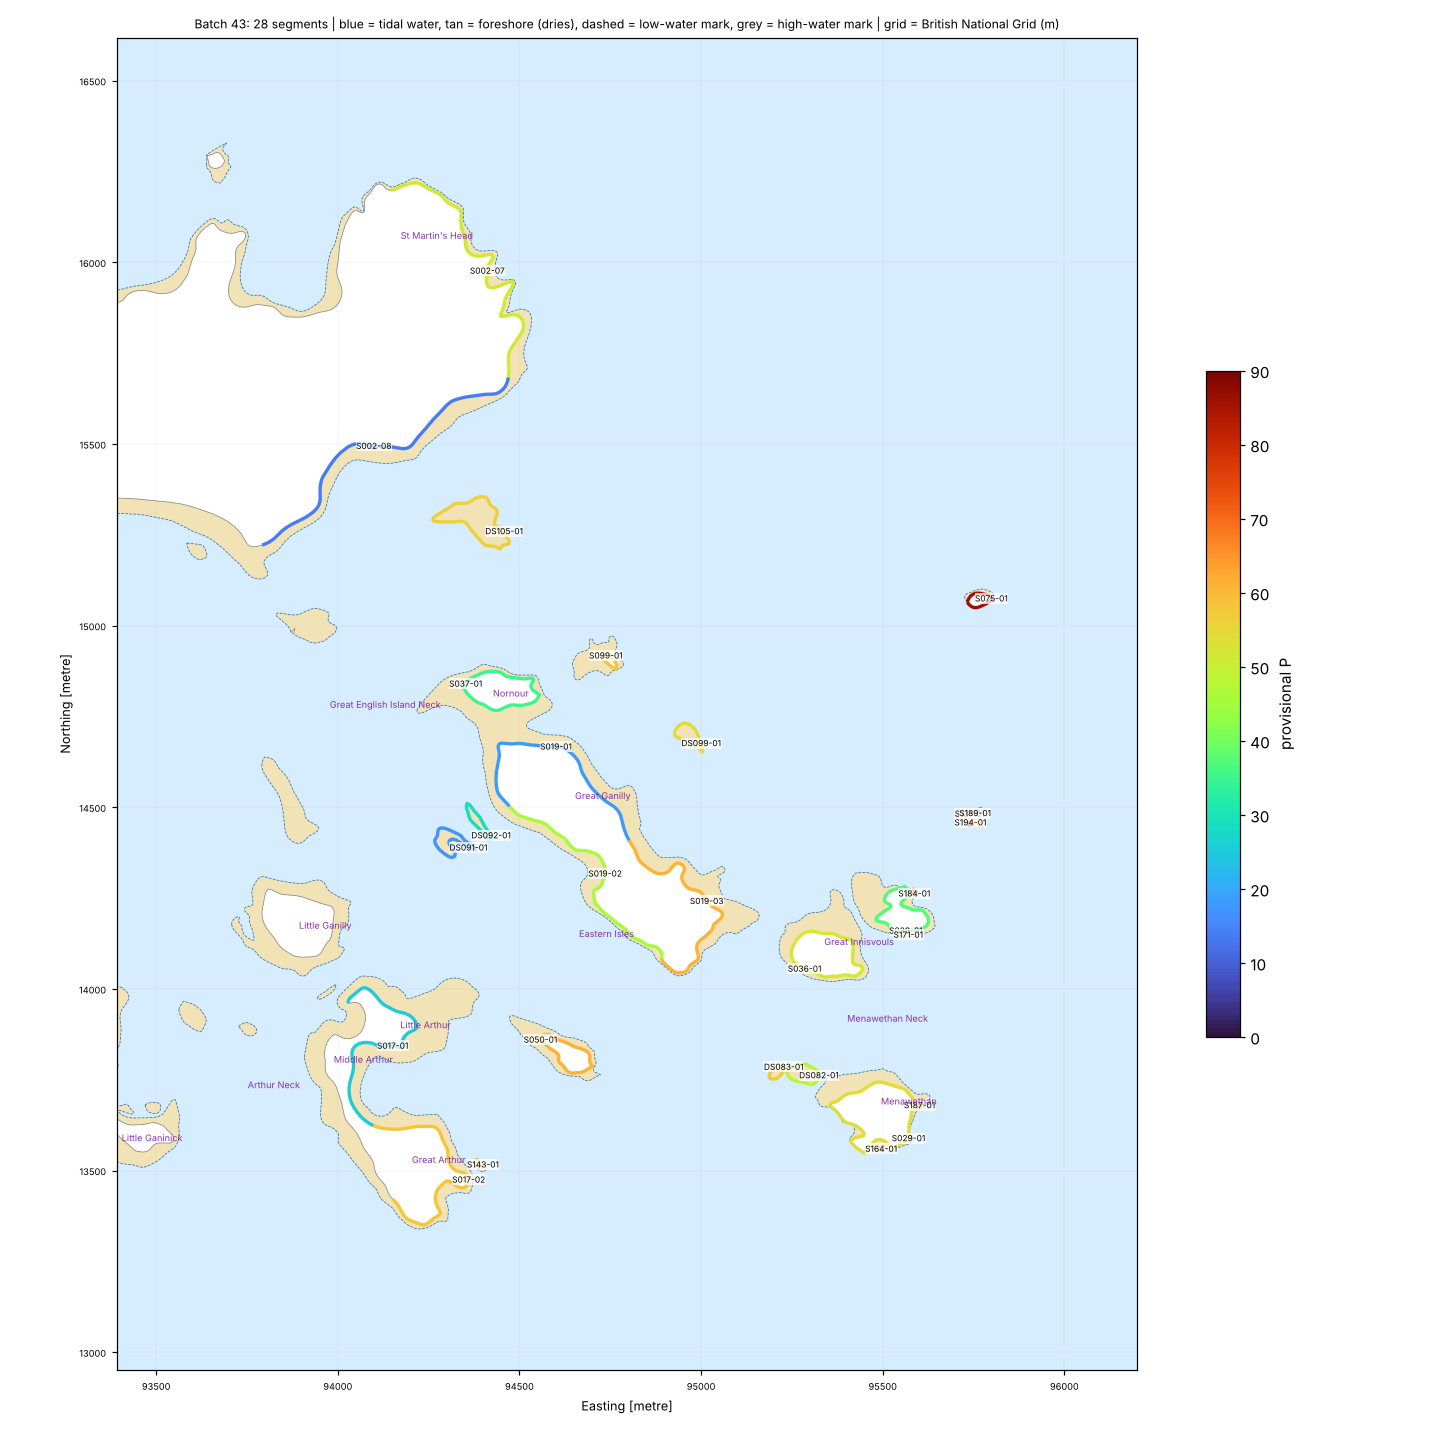

The file beside this chart, header and first rows:
seg_id, group, lat, lon, length_m, names_nearby, nearest_place, setting, aspect_open_deg, intertidal_width_m, maxdepth_150m, maxdepth_300m, maxdepth_1000m, dist_to_5m, dist_to_10m, dist_to_20m, eusm_substrate_100m, eusm_substrate_300m, eusm_substrate_1000m, eusm_nearest_substrate, eusm_nearest_dist_m, eusm_nearest_biozone, eusm_nearest_energy, dist_to_mapped_rock_m
DS082-01, DRY-SCILLY, 49.95, -6.248, 229.1, Renny Brow [Other Coastal Landform, 66 m…, Higher Town (Village, 2.9 km), open coast, 122.0, 0.0, 4.7, 11.6, 69.4, 153.6, 227.9, 325.7, , Sand, Sand, Rock or other hard substrata, 27.0, Infralittoral, Low energy, 27.0
DS083-01, DRY-SCILLY, 49.95, -6.25, 126.4, Renny Brow [Other Coastal Landform, 38 m…, Higher Town (Village, 2.8 km), open coast, 123.0, 0.0, 10.6, 13.1, 68.5, 54.3, 129.0, 343.9, Rock or other hard substrata, , Rock or other hard substrata, Rock or other hard substrata, 10.0, Infralittoral, Low energy, 10.0
DS091-01, DRY-SCILLY, 49.95, -6.262, 366.6, Holmbush Carn [Other Coastal Landform, 2…, Higher Town (Village, 1.8 km), semi-enclosed bay / estuary mouth, 159.0, 0.0, 3.7, 4.7, 22.0, 452.6, 557.6, 819.2, Sand, , , Rock or other hard substrata, 13.0, Infralittoral, High energy, 13.0
DS092-01, DRY-SCILLY, 49.95, -6.261, 249.6, Holmbush Carn [Other Coastal Landform, 1…, Higher Town (Village, 1.8 km), semi-enclosed bay / estuary mouth, 166.0, 0.0, 3.7, 4.7, 22.0, 440.9, 587.1, 839.1, Rock or other hard substrata, Sand, Sand, Rock or other hard substrata, 24.0, Infralittoral, High energy, 24.0
DS099-01, DRY-SCILLY, 49.95, -6.254, 240.9, Shag Rocks [Other Coastal Landform, 49 m…, Higher Town (Village, 2.2 km), open coast, 65.0, 0.0, 4.2, 12.2, 41.3, 158.6, 158.6, 823.8, Rock or other hard substrata, , , Rock or other hard substrata, 25.0, Infralittoral, Low energy, 25.0
DS105-01, DRY-SCILLY, 49.96, -6.262, 574.8, Great Carn [Other Coastal Landform, 13 m…, Higher Town (Village, 1.5 km), open coast, 78.0, 0.0, 8.8, 11.7, 28.6, 129.2, 202.5, 887.3, Seabed, Rock or other hard substrata, Rock or other hard substrata, Rock or other hard substrata, 61.0, Infralittoral, Low energy, 61.0
S002-07, SCILLY, 49.97, -6.263, 909.8, Northward Bight [Tidal Water, 39 m]; Car…, Higher Town (Village, 1.5 km), open coast, 70.0, 22.0, 0.7, 10.2, 53.8, 270.1, 272.5, 493.4, , Rock or other hard substrata, Rock or other hard substrata, Sand, 53.0, Infralittoral, Low energy, 108.0
S002-08, SCILLY, 49.96, -6.267, 909.8, Brandy Point Carn [Other Coastal Landfor…, Higher Town (Village, 1.1 km), semi-enclosed bay / estuary mouth, 120.0, 45.0, 0.7, 2.8, 18.7, 420.4, 609.2, 1006, Sand, Sand, Seabed, Sand, 73.0, Infralittoral, High energy, 106.0
S017-01, SCILLY, 49.95, -6.265, 714.2, Little Arthur [Island, 69 m]; Arthur Por…, Higher Town (Village, 2.0 km), semi-enclosed bay / estuary mouth, 125.0, 42.0, 0.6, 10.1, 30.2, 297.8, 297.8, 481.7, , , Rock or other hard substrata, Sand, 146.0, Infralittoral, No energy information, 220.0
S017-02, SCILLY, 49.94, -6.262, 714.2, Frenchman's Rock [Other Coastal Landform…, Higher Town (Village, 2.5 km), open coast, 134.0, 11.0, 9.2, 20.9, 41.3, 148.5, 184.7, 226.1, Sand, Rock or other hard substrata, Rock or other hard substrata, Rock or other hard substrata, 91.0, Infralittoral, High energy, 91.0
S019-01, SCILLY, 49.95, -6.259, 686.8, Holmbush Carn [Other Coastal Landform, 1…, Higher Town (Village, 1.8 km), open coast, 57.0, 31.0, 0.8, 5.3, 17.6, 292.4, 491.4, 1104, , , Rock or other hard substrata, Sand, 134.0, Infralittoral, Low energy, 249.0
S019-02, SCILLY, 49.95, -6.257, 686.8, West Porth [Bay, 98 m]; Great Ganilly [I…, Higher Town (Village, 2.1 km), estuary / ria / harbour, 274.0, 47.0, 3.9, 6.6, 27.5, 267.5, 439.5, 731.2, Rock or other hard substrata, Rock or other hard substrata, Rock or other hard substrata, Rock or other hard substrata, 78.0, Infralittoral, High energy, 78.0
S019-03, SCILLY, 49.95, -6.253, 686.8, Seal Rock [Other Coastal Landform, 76 m]…, Higher Town (Village, 2.4 km), open coast, 40.0, 46.0, 1.9, 7.6, 63.9, 235.5, 344.4, 750.3, Sand, Rock or other hard substrata, Rock or other hard substrata, Sand, 56.0, Infralittoral, Low energy, 222.0
S029-01, SCILLY, 49.94, -6.245, 759.9, China Point [Other Coastal Landform, 41 …, Higher Town (Village, 3.2 km), open coast, 121.0, 5.0, 0.0, 66.3, 71.0, 175.4, 175.4, 175.4, , Coarse substrate, Rock or other hard substrata, Rock or other hard substrata, 124.0, Deep circalittoral, Low energy, 124.0
S036-01, SCILLY, 49.95, -6.249, 537.5, Great Innisvouls [Island, 101 m]; Menawe…, Higher Town (Village, 2.7 km), open coast, 160.0, 16.0, 4.6, 10.7, 68.0, 164.0, 275.5, 456.2, , Rock or other hard substrata, Rock or other hard substrata, Sand, 80.0, Infralittoral, No energy information, 82.0
S037-01, SCILLY, 49.96, -6.263, 516.4, Nornour [Island, 82 m]; Great English Is…, Higher Town (Village, 1.5 km), open coast, 43.0, 31.0, 4.2, 7.1, 14.4, 247.3, 464.1, 1282, Sand, Sand, , Rock or other hard substrata, 12.0, Infralittoral, No energy information, 12.0
S039-01, SCILLY, 49.95, -6.245, 484.5, Little Innisvouls [Other Coastal Landfor…, Higher Town (Village, 2.9 km), tidal river / creek, 31.0, 16.0, 7.0, 24.7, 70.5, 141.7, 160.7, 273.0, , Rock or other hard substrata, Rock or other hard substrata, Sand, 112.0, Infralittoral, Low energy, 135.0
S050-01, SCILLY, 49.95, -6.259, 389.4, Ragged Island [Other Coastal Landform, 4…, Higher Town (Village, 2.3 km), open coast, 171.0, 27.0, 17.6, 20.9, 40.6, 44.0, 118.4, 241.6, Sand, , Sand, Rock or other hard substrata, 30.0, Infralittoral, High energy, 30.0
S075-01, SCILLY, 49.96, -6.243, 166.8, Hanjague [Other Coastal Landform, 36 m];…, Higher Town (Village, 2.9 km), open coast, 65.0, 3.0, 38.5, 55.1, 76.4, 83.0, 83.0, 89.2, Rock or other hard substrata, Rock or other hard substrata, Rock or other hard substrata, Rock or other hard substrata, 0.0, Shallow circalittoral, Low energy, 0.0
S099-01, SCILLY, 49.96, -6.257, 116.1, Irishman's Ledge [Other Coastal Landform…, Higher Town (Village, 1.9 km), open coast, 48.0, 28.0, 2.3, 12.2, 18.7, 178.1, 242.7, 1057, , Rock or other hard substrata, , Sand, 31.0, Infralittoral, High energy, 92.0
S131-01, SCILLY, 49.95, -6.243, 80.9, Mouls [Other Coastal Landform, 14 m]; Li…, Higher Town (Village, 3.0 km), open coast, 139.0, 0.0, 3.0, 54.5, 74.5, 173.3, 173.3, 173.3, Rock or other hard substrata, Sand, , Sand, 0.0, Infralittoral, Low energy, 70.0
S143-01, SCILLY, 49.94, -6.261, 65.2, Frenchman's Rock [Other Coastal Landform…, Higher Town (Village, 2.5 km), open coast, 134.0, 2.0, 4.4, 20.9, 41.3, 159.8, 159.8, 179.4, Sand, Rock or other hard substrata, , Sand, 68.0, Infralittoral, High energy, 103.0
S164-01, SCILLY, 49.94, -6.246, 44.1, The Peak [Other Coastal Landform, 58 m];…, Higher Town (Village, 3.2 km), open coast, 147.0, 10.0, 46.0, 61.3, 70.5, 148.7, 148.7, 148.7, , Rock or other hard substrata, Rock or other hard substrata, Rock or other hard substrata, 135.0, Deep circalittoral, Low energy, 135.0
S171-01, SCILLY, 49.95, -6.245, 35.7, Little Innisvouls [Other Coastal Landfor…, Higher Town (Village, 2.9 km), open coast, 128.0, 5.0, 11.4, 24.7, 70.9, 142.0, 148.0, 262.3, , Sand, Coarse substrate, Sand, 102.0, Infralittoral, Low energy, 135.0
S184-01, SCILLY, 49.95, -6.245, 30.5, Little Innisvouls [Other Coastal Landfor…, Higher Town (Village, 2.9 km), open coast, 72.0, 7.0, 5.2, 25.1, 71.8, 93.3, 192.9, 283.1, , Rock or other hard substrata, Coarse substrate, Sand, 40.0, Infralittoral, High energy, 148.0
S187-01, SCILLY, 49.95, -6.244, 29.1, China Point [Other Coastal Landform, 101…, Higher Town (Village, 3.2 km), open coast, 112.0, 4.0, 1.8, 66.3, 71.6, 163.4, 163.4, 163.4, , Rock or other hard substrata, Sand, Sand, 62.0, Infralittoral, High energy, 113.0
S189-01, SCILLY, 49.95, -6.243, 26.3, Mouls [Other Coastal Landform, 27 m]; Li…, Higher Town (Village, 3.0 km), open coast, 81.0, 6.0, 3.0, 54.6, 74.5, 156.2, 156.2, 156.2, Seabed, Rock or other hard substrata, Coarse substrate, Sand, 8.0, Infralittoral, Low energy, 84.0
S194-01, SCILLY, 49.95, -6.243, 24.0, Mouls [Other Coastal Landform, 18 m]; Li…, Higher Town (Village, 3.0 km), open coast, 87.0, 9.0, 3.0, 54.5, 74.5, 185.2, 185.8, 185.8, Sand, Rock or other hard substrata, Rock or other hard substrata, Sand, 28.0, Infralittoral, Low energy, 70.0
